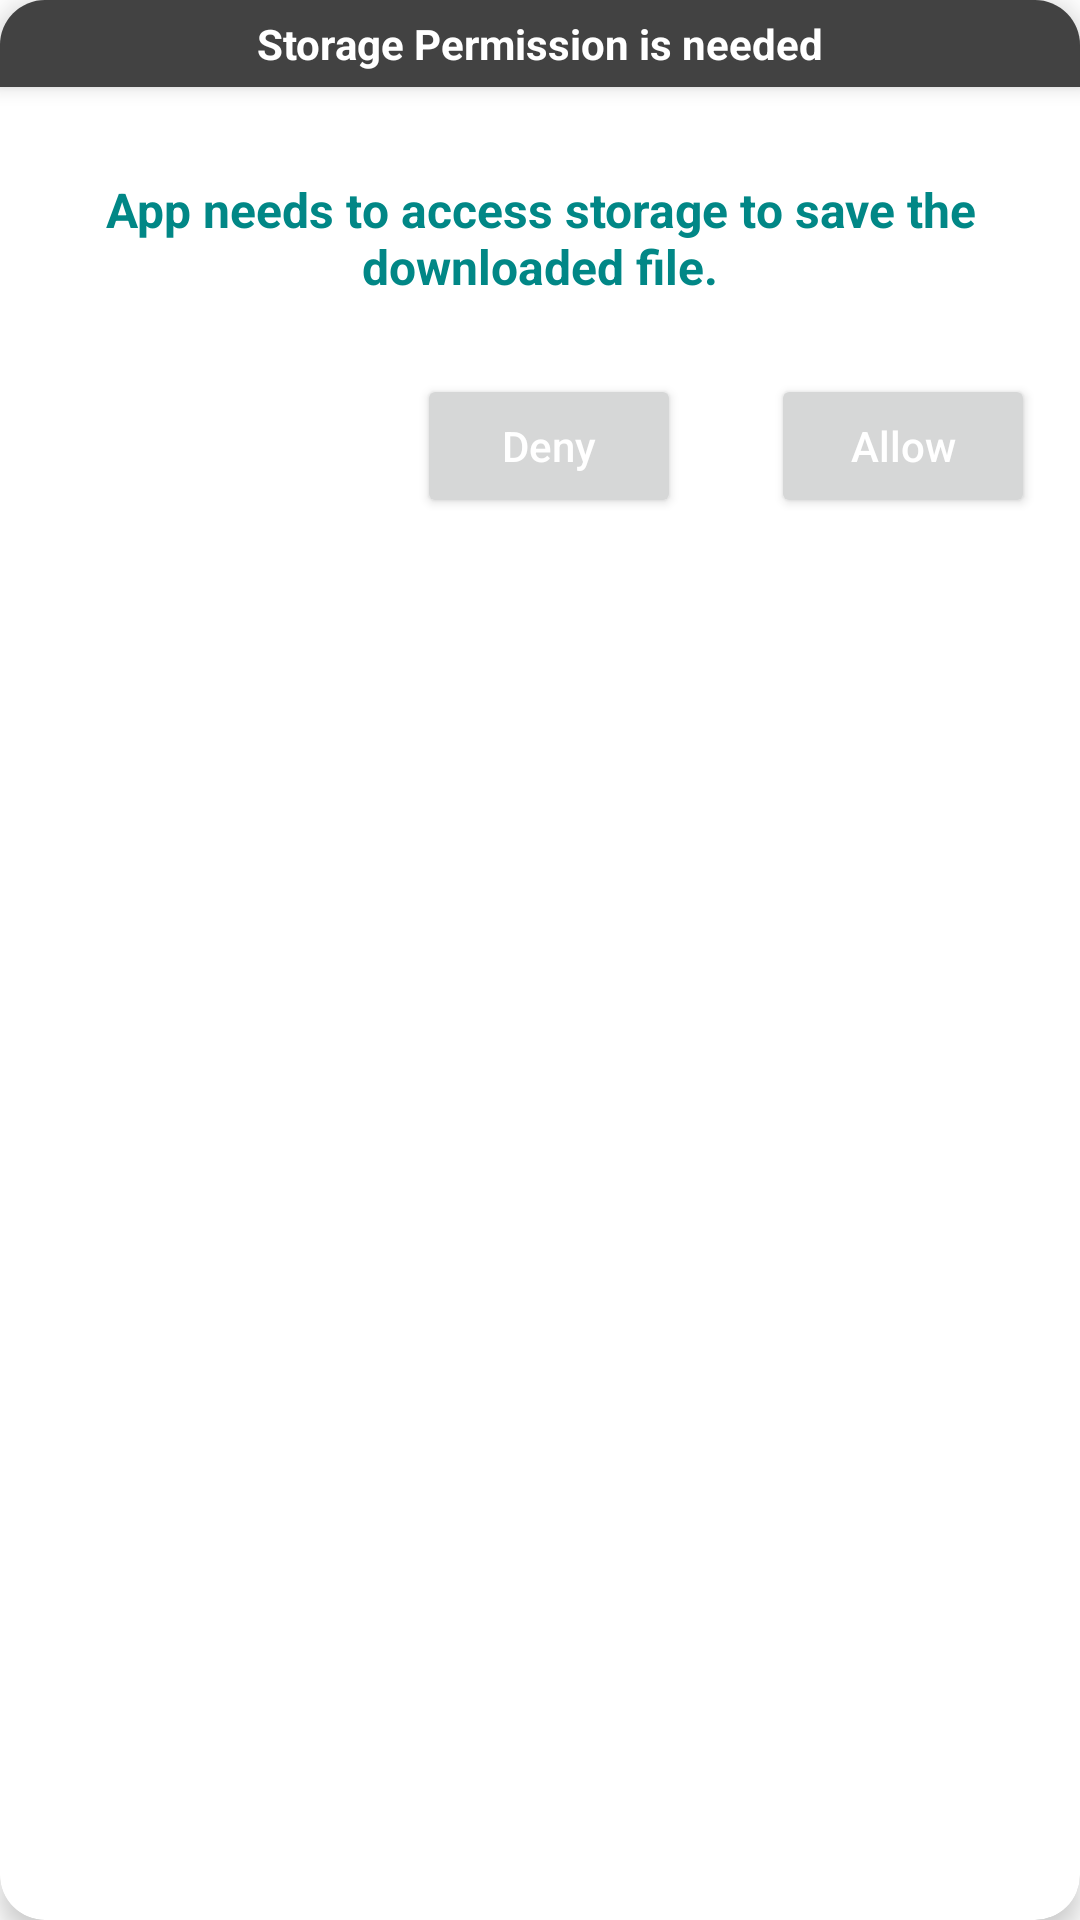

Layout XML and referenced resources for this Android screen:
<!-- AndroidManifest.xml: application theme Theme.FileDownload -->
<!-- res/layout/dialog_ask_permission.xml -->
<?xml version="1.0" encoding="utf-8"?>
<androidx.cardview.widget.CardView xmlns:android="http://schemas.android.com/apk/res/android"
    xmlns:app="http://schemas.android.com/apk/res-auto"
    android:layout_width="match_parent"
    android:layout_height="wrap_content"
    android:layout_margin="10dp"
    app:cardCornerRadius="15dp"
    app:cardElevation="5dp">

    <RelativeLayout
        android:layout_width="match_parent"
        android:layout_height="wrap_content">

        <RelativeLayout
            android:id="@+id/title_lay"
            android:layout_width="match_parent"
            android:layout_height="wrap_content"
            android:background="@color/cardview_dark_background"
            android:elevation="4dp">

            <androidx.appcompat.widget.AppCompatTextView
                android:id="@+id/title_tv"
                android:layout_width="wrap_content"
                android:layout_height="wrap_content"
                android:layout_alignParentTop="true"
                android:layout_centerHorizontal="true"
                android:layout_marginStart="5dp"
                android:layout_marginTop="5dp"
                android:layout_marginEnd="5dp"
                android:text="@string/storage_permission"
                android:layout_marginBottom="5dp"
                android:textColor="@color/white"
                android:textStyle="bold" />


        </RelativeLayout>

        <androidx.appcompat.widget.LinearLayoutCompat
            android:layout_width="match_parent"
            android:layout_height="wrap_content"
            android:layout_below="@+id/title_lay"
            android:orientation="vertical">

            <TextView
                android:id="@+id/tv_msg"
                android:layout_width="match_parent"
                android:layout_height="wrap_content"
                android:layout_marginStart="5dp"
                android:layout_marginEnd="5dp"
                android:layout_weight="1"
                android:drawablePadding="5dp"
                android:padding="10dp"
                android:layout_marginTop="20dp"
                android:text="@string/storage_permission_disclosure"
                android:textAlignment="center"
                android:textColor="@color/teal_700"
                android:textCursorDrawable="@null"
                android:textSize="16sp"
                android:textStyle="bold" />


            <androidx.appcompat.widget.LinearLayoutCompat
                android:layout_width="match_parent"
                android:layout_height="wrap_content"
                android:gravity="end"
                android:orientation="horizontal">

                <Button
                    android:id="@+id/btn_cancel"
                    android:layout_width="wrap_content"
                    android:layout_height="wrap_content"
                    android:layout_alignParentBottom="true"
                    android:layout_marginStart="15dp"
                    android:layout_marginTop="15dp"
                    android:layout_marginEnd="15dp"
                    android:layout_marginBottom="5dp"
                    android:text="@string/don_t_allow"
                    android:textAllCaps="false"
                    android:textColor="@color/white" />

                <Button
                    android:id="@+id/btn_ok"
                    android:layout_width="wrap_content"
                    android:layout_height="wrap_content"
                    android:layout_alignParentBottom="true"
                    android:layout_marginStart="15dp"
                    android:layout_marginTop="15dp"
                    android:layout_marginEnd="15dp"
                    android:layout_marginBottom="5dp"
                    android:text="@string/allow"
                    android:textAllCaps="false"
                    android:textColor="@color/white" />
            </androidx.appcompat.widget.LinearLayoutCompat>


            <com.google.android.material.progressindicator.LinearProgressIndicator
                android:id="@+id/loading_bar"
                android:layout_width="match_parent"
                android:layout_height="wrap_content"
                android:indeterminate="true"
                android:visibility="invisible" />
        </androidx.appcompat.widget.LinearLayoutCompat>
    </RelativeLayout>

</androidx.cardview.widget.CardView>
<!-- resources referenced by this layout -->
<resources>
  <string name="allow">Allow</string>
  <string name="don_t_allow">Deny</string>
  <string name="storage_permission">Storage Permission is needed</string>
  <string name="storage_permission_disclosure">App needs to access storage to save the downloaded file.</string>
  <style name="Theme.FileDownload" parent="Theme.MaterialComponents.DayNight.DarkActionBar">
          
          <item name="colorPrimary">@color/purple_500</item>
          <item name="colorPrimaryVariant">@color/purple_700</item>
          <item name="colorOnPrimary">@color/white</item>
          
          <item name="colorSecondary">@color/teal_200</item>
          <item name="colorSecondaryVariant">@color/teal_700</item>
          <item name="colorOnSecondary">@color/black</item>
          
          <item name="android:statusBarColor">?attr/colorPrimaryVariant</item>
          
      </style>
  <!-- not gathered from this repository: default colours our renderer supplied (Android Studio template values) -->
  <color name="purple_500">#FF6200EE</color>
  <color name="purple_700">#FF3700B3</color>
  <color name="teal_200">#FF03DAC5</color>
  <color name="teal_700">#FF018786</color>
  <color name="black">#FF000000</color>
  <color name="white">#FFFFFFFF</color>
</resources>
